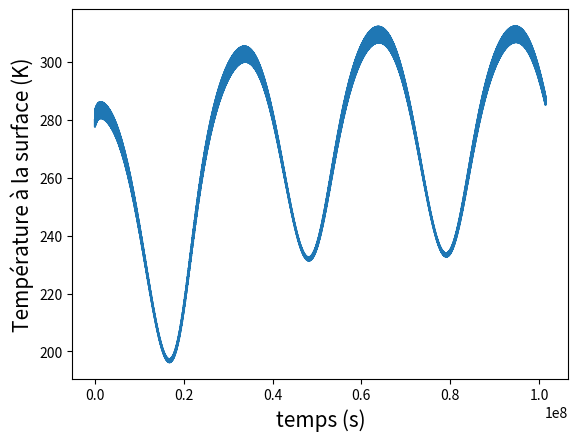

The script that saved this image:
import matplotlib.pyplot as plt
import numpy as np
from math import cos, sin, pi

#Constantes et paramètres
dt = 600 #Pas de temps
rho_terre = 5500 #Masse volumique de la Terre
rho_atmosphère = 1.2 #Masse volumique de l'atmosphère, en fonction de la concentration en les gazs
capa_atm = 1000
epaisseur_atm = 13000 #Epaisseur de l'atmosphère
Prof = 0.6 #Profondeur typique de variation de température de la terre sur une journée
sigma = 4.67*10**(-8) #Constante de Stefan-Boltzmann
pi = np.pi
puiss = np.array([1340, 0, 0])
epsilon = 0.71 #Proportions des rayons infrarouges qui sont effectivement absorbés par l'atmosphère, on considère que le reste est perdu dans le vide intersidéral

def convertir(degres):
    """permet de convertir une valeur en degrés en radiant"""
    rad=(degres*2*pi)/360
    return rad

alpha = convertir(23.5) #angle Terre
R = 6371000 #rayon de la Terre

#albédo
glace = 0.60
eau = 0.10
neige = 0.80
desert = 0.35
foret = 0.20
terre = 0.15

def albedo(lat, lng):
    '''Retourne l'albedo d'une maille en fonction de sa latitude et de sa longitude'''

    if lat >= 65 or lat <= -65 :
        return glace

    elif lng >= 160 or lng <= -140 :
        return eau

    elif lng <= -120 and lng >= -140 and lat >= -65 and lat <= 50 :
        return eau

    elif lng <= -80 and lng >= -120 and lat >= -65 and lat <= 20 :
        return eau

    elif lng <= 140 and lng >= -60 and lat >= -65 and lat <= -30 :
        return eau

    elif lng <= -60 and lng >= -80 and lat >= 10 and lat <= 40 :
        return eau

    elif lng <= 0 and lng >= -60 and lat >= 30 and lat <= 65 :
        return eau

    elif lng <= -20 and lng >= -60 and lat >= 10 and lat <= 30 :
        return eau

    elif lng <= 10 and lng >= -60 and lat >= 0 and lat <= 10 :
        return eau

    elif lng <= 10 and lng >= -40 and lat >= -30 and lat <= 0 :
        return eau

    elif lng <= 120 and lng >= 40 and lat >= 10 and lat <= 20 :
        return eau

    elif lng <= 100 and lng >= 40 and lat >= -30 and lat <= 10 :
        return eau

    elif lng <= 120 and lng >= 100 and lat >= -30 and lat <= -10 :
        return eau

    elif lng <= 140 and lng >= 120 and lat >= 0 and lat <= 30 :
        return eau

    elif lng <= 160 and lng >= 140 and lat >= 0 and lat <= 60 :
        return eau
    elif lng <= -60 and lng >= - 80 and lat<= 10 and lat >= 0 :
       return foret
    elif lng <= -40 and lng >= - 80 and lat <= 0 and lat >= -30 :
        return foret
    elif lng <= -60 and lng >= - 80 and lat <= -30 and lat >= -65 :
        return foret
    elif lng <= 40 and lng >= - 20 and lat <= 20  and lat >= -10 :
        return foret
    elif lng <= 140 and lng >= 100 and lat<= 40 and lat >= 30 :
        return foret
    elif lng <= 120 and lng >= 100 and lat<= 30 and lat >= 0 :
        return foret
    elif lng <= 160 and lng >= 100 and lat<= 0 and lat >= -10 :
        return foret
    elif lng <= 40 and lng >= 10 and lat<= -10 and lat >= -30 :
        return desert
    elif lng <= 60 and lng >= 0 and lat<= 40 and lat >= 20 :
        return desert
    elif lng <= 160 and lng >= 120 and lat<= -10 and lat >= -30 :
        return desert
    elif lng <= -80 and lng >= - 120 and lat<= 50 and lat >= 20 :
        return terre
    elif lng <= 140 and lng >= 0 and lat<= 60 and lat >= 30 :
        return terre
    elif lng <= 60 and lng >= 40 and lat<= 40 and lat >= 20 :
        return terre
    elif lng <= 100 and lng >= 40 and lat<= 40 and lat >= 20 :
        return terre
    else:
        return neige

# Capacité thermique massique en J/kg.K
capa_glace = 2060
capa_eau = 4185
capa_neige = 2092
capa_desert = 835
capa_foret = 2400
capa_terre = 750

# Capacité thermique massique en fonction de la localisation
def capacite(lat, lng):
    if lat >= 65 or lat <= -65 :
        return capa_glace
    elif lng >= 160 or lng <= -140 :
        return capa_eau
    elif lng <= -120 and lng >= -140 and lat >= -65 and lat <= 50 :
        return capa_eau
    elif lng <= -80 and lng >= -120 and lat >= -65 and lat <= 20 :
        return capa_eau
    elif lng <= 140 and lng >= -60 and lat >= -65 and lat <= -30 :
        return capa_eau
    elif lng <= -60 and lng >= -80 and lat >= 10 and lat <= 40 :
        return capa_eau
    elif lng <= 0 and lng >= -60 and lat >= 30 and lat <= 65 :
        return capa_eau
    elif lng <= -20 and lng >= -60 and lat >= 10 and lat <= 30 :
        return capa_eau
    elif lng <= 10 and lng >= -60 and lat >= 0 and lat <= 10 :
        return capa_eau
    elif lng <= 10 and lng >= -40 and lat >= -30 and lat <= 0 :
        return capa_eau
    elif lng <= 120 and lng >= 40 and lat >= 10 and lat <= 20 :
        return capa_eau
    elif lng <= 100 and lng >= 40 and lat >= -30 and lat <= 10 :
        return capa_eau
    elif lng <= 120 and lng >= 100 and lat >= -30 and lat <= -10 :
        return capa_eau
    elif lng <= 140 and lng >= 120 and lat >= 0 and lat <= 30 :
        return capa_eau
    elif lng <= 160 and lng >= 140 and lat >= 0 and lat <= 60 :
        return capa_eau
    elif lng <= -60 and lng >= - 80 and lat<= 10 and lat >= 0 :
       return capa_foret
    elif lng <= -40 and lng >= - 80 and lat <= 0 and lat >= -30 :
        return capa_foret
    elif lng <= -60 and lng >= - 80 and lat <= -30 and lat >= -65 :
        return capa_foret
    elif lng <= 40 and lng >= - 20 and lat <= 20  and lat >= -10 :
        return capa_foret
    elif lng <= 140 and lng >= 100 and lat<= 40 and lat >= 30 :
        return capa_foret
    elif lng <= 120 and lng >= 100 and lat<= 30 and lat >= 0 :
        return capa_foret
    elif lng <= 160 and lng >= 100 and lat<= 0 and lat >= -10 :
        return capa_foret
    elif lng <= 40 and lng >= 10 and lat<= -10 and lat >= -30 :
        return capa_desert
    elif lng <= 60 and lng >= 0 and lat<= 40 and lat >= 20 :
        return capa_desert
    elif lng <= 160 and lng >= 120 and lat<= -10 and lat >= -30 :
        return capa_desert
    elif lng <= -80 and lng >= - 120 and lat<= 50 and lat >= 20 :
        return capa_terre
    elif lng <= 140 and lng >= 0 and lat<= 60 and lat >= 30 :
        return capa_terre
    elif lng <= 60 and lng >= 40 and lat<= 40 and lat >= 20 :
        return capa_terre
    elif lng <= 100 and lng >= 40 and lat<= 40 and lat >= 20 :
        return capa_terre
    else:
        return capa_neige

def B_point(j):
    '''Calcule angle entre l'inclinaison entre l'axe de rotation de la Terre autour d'elle même et celui autour du Soleil'''
    return alpha*cos(2*pi*j/365) #Le jour n°0 correspond ainsi au solstice d'été, le 21 juin

def dpuiss(lat, lng, h, j, puiss):
    '''Puissance reçu par une maille avec er la projection du vecteur de la base sphérique dans la base cartesienne'''
    B = B_point(j)

    er = np.array([cos(lng+((h - 8) * 2 * pi / 24)-pi/2) * sin(B + (pi / 2) - lat), sin(B + (pi / 2) - lat) * sin(lng+((h - 8) * 2 * pi / 24)-pi/2), cos((B + (pi / 2) - lat))])

    vec = np.dot(er, puiss)

    if vec <= 0 :
        return abs(vec)

    else :
        return 0

def Temp(lat, lng ):
    jour = 0
    liste_T_atm = []
    liste_T = []
    liste_t = []
    T_T = 280
    T_atm = 0
    while (jour<1200):
        t = 0
        #Formule fonctionnant la nuit :
        while t < 84600 :
            h = t//3600
            liste_T.append(T_T)
            liste_T_atm.append(T_atm)
            liste_t.append(t+jour*84600)
            dT_T = ((1- albedo(lat,lng))*dpuiss(lat,lng,h,jour,puiss)+sigma*(epsilon*T_atm**4-T_T**4))*dt/(capacite(lat,lng)*rho_terre*Prof)
            dT_atm = sigma*(epsilon*T_T**4-2*epsilon*T_atm**4)*dt/(capa_atm*rho_atmosphère*epaisseur_atm)
            T_T = T_T + dT_T
            T_atm = T_atm + dT_atm
            t = t+dt
        jour = jour + 1

    fig, ax = plt.subplots()

    plt.plot(liste_t, liste_T)
    ax.set_xlabel('temps (s)', fontsize=15)
    ax.set_ylabel('Température à la surface (K)', fontsize=15)
    plt.show()

Temp(45,4)